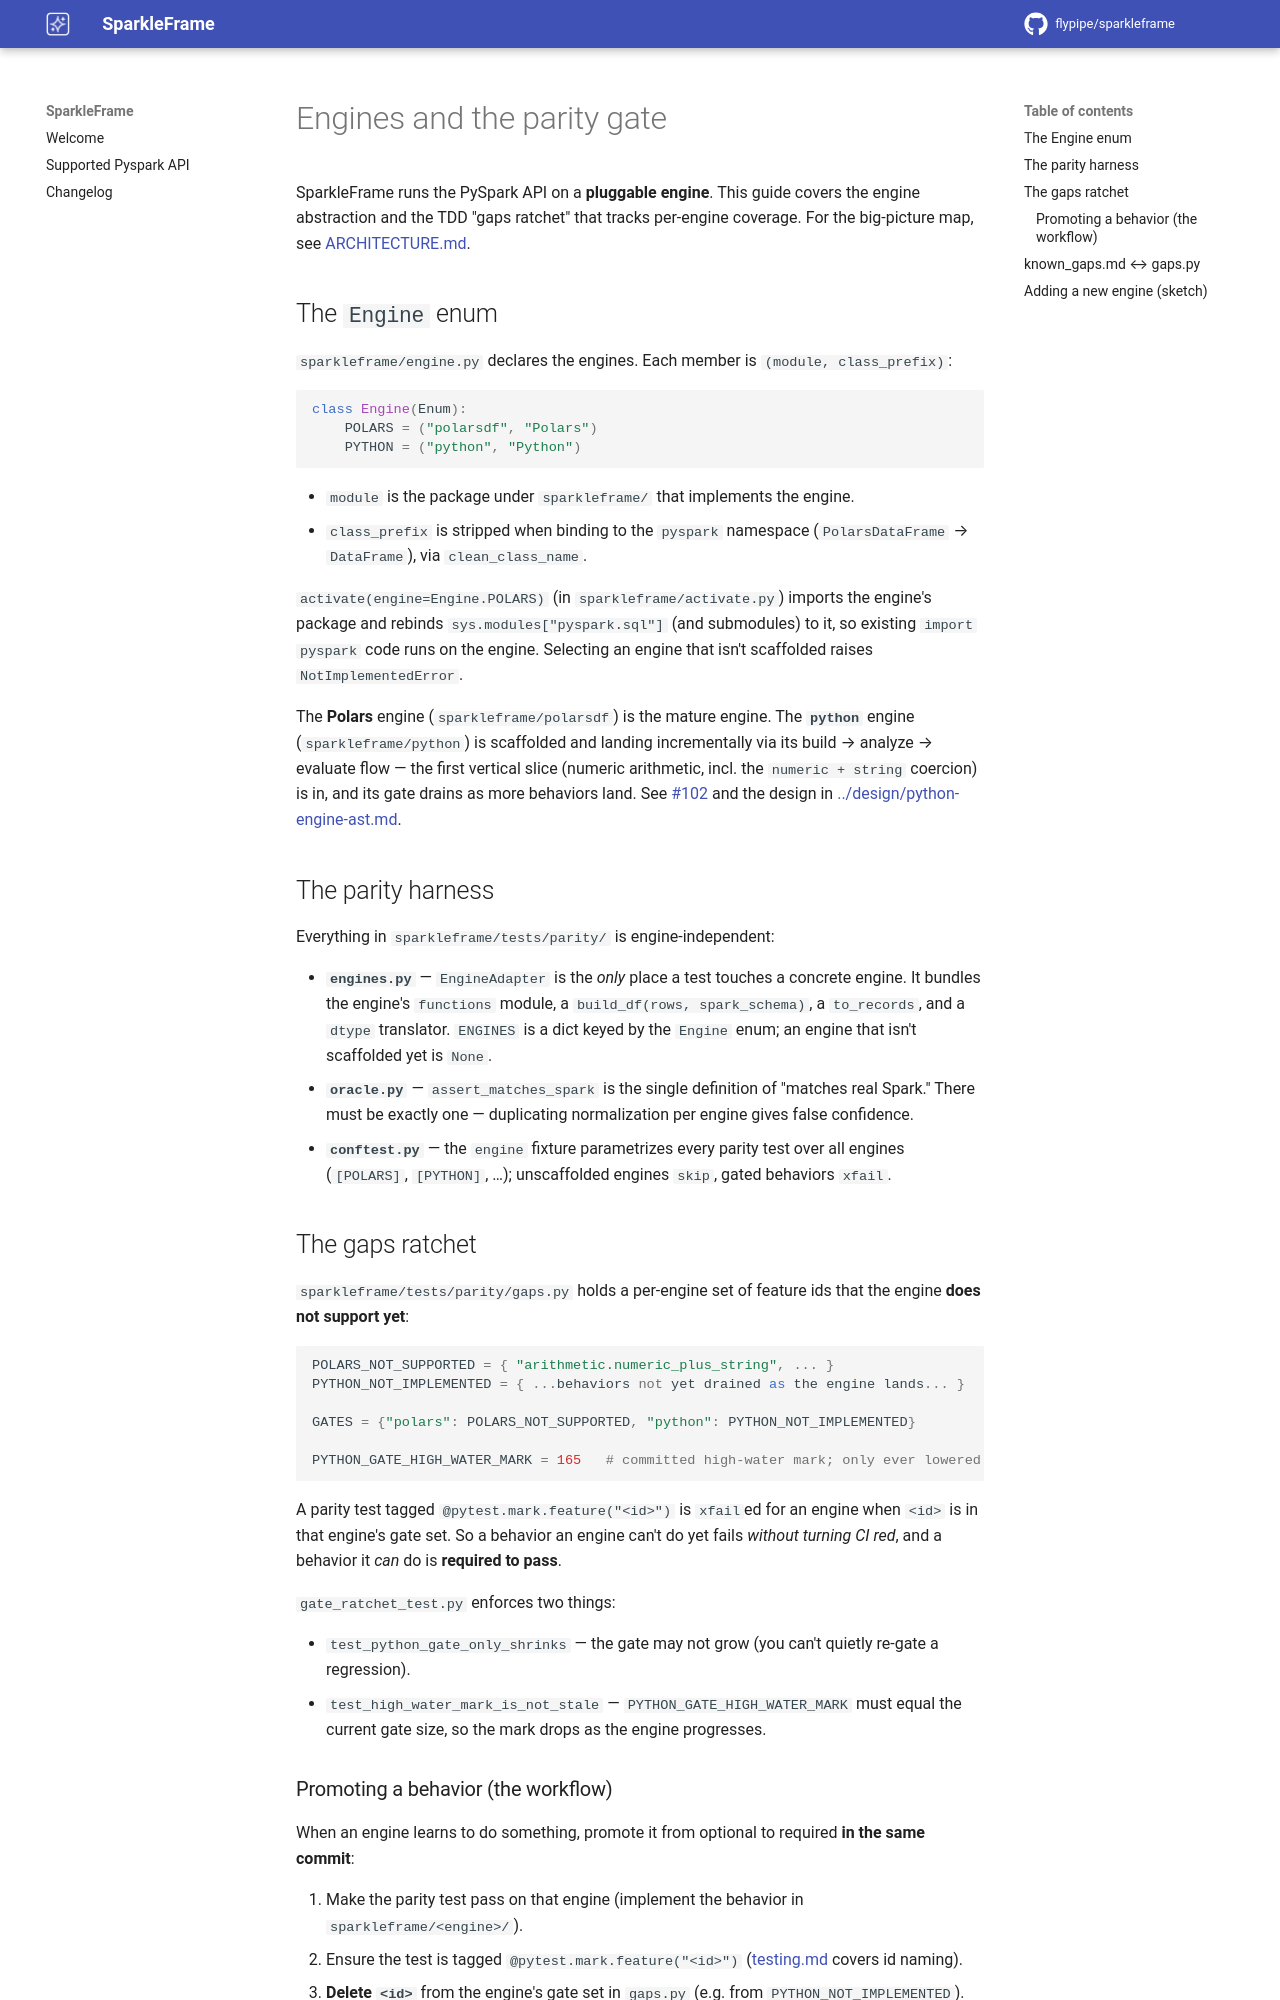

repository: flypipe/sparkleframe · page: 1.4/contributing/engines/index.html · generator: mkdocs

# Engines and the parity gate

SparkleFrame runs the PySpark API on a **pluggable engine**. This guide covers the engine
abstraction and the TDD "gaps ratchet" that tracks per-engine coverage. For the big-picture map,
see [ARCHITECTURE.md](../../ARCHITECTURE.md).

## The `Engine` enum

`sparkleframe/engine.py` declares the engines. Each member is `(module, class_prefix)`:

```python
class Engine(Enum):
    POLARS = ("polarsdf", "Polars")
    PYTHON = ("python", "Python")
```

- `module` is the package under `sparkleframe/` that implements the engine.
- `class_prefix` is stripped when binding to the `pyspark` namespace (`PolarsDataFrame` →
  `DataFrame`), via `clean_class_name`.

`activate(engine=Engine.POLARS)` (in `sparkleframe/activate.py`) imports the engine's package and
rebinds `sys.modules["pyspark.sql"]` (and submodules) to it, so existing `import pyspark` code runs
on the engine. Selecting an engine that isn't scaffolded raises `NotImplementedError`.

The **Polars** engine (`sparkleframe/polarsdf`) is the mature engine. The **`python`** engine
(`sparkleframe/python`) is scaffolded and landing incrementally via its build → analyze → evaluate
flow — the first vertical slice (numeric arithmetic, incl. the `numeric + string` coercion) is in,
and its gate drains as more behaviors land. See [#102](https://github.com/flypipe/sparkleframe/issues/102)
and the design in [../design/python-engine-ast.md](../design/python-engine-ast.md).

## The parity harness

Everything in `sparkleframe/tests/parity/` is engine-independent:

- **`engines.py`** — `EngineAdapter` is the *only* place a test touches a concrete engine. It bundles
  the engine's `functions` module, a `build_df(rows, spark_schema)`, a `to_records`, and a `dtype`
  translator. `ENGINES` is a dict keyed by the `Engine` enum; an engine that isn't scaffolded yet is
  `None`.
- **`oracle.py`** — `assert_matches_spark` is the single definition of "matches real Spark." There
  must be exactly one — duplicating normalization per engine gives false confidence.
- **`conftest.py`** — the `engine` fixture parametrizes every parity test over all engines (`[POLARS]`,
  `[PYTHON]`, …); unscaffolded engines `skip`, gated behaviors `xfail`.

## The gaps ratchet

`sparkleframe/tests/parity/gaps.py` holds a per-engine set of feature ids that the engine **does not
support yet**:

```python
POLARS_NOT_SUPPORTED = { "arithmetic.numeric_plus_string", ... }
PYTHON_NOT_IMPLEMENTED = { ...behaviors not yet drained as the engine lands... }

GATES = {"polars": POLARS_NOT_SUPPORTED, "python": PYTHON_NOT_IMPLEMENTED}

PYTHON_GATE_HIGH_WATER_MARK = 165   # committed high-water mark; only ever lowered
```

A parity test tagged `@pytest.mark.feature("<id>")` is `xfail`ed for an engine when `<id>` is in that
engine's gate set. So a behavior an engine can't do yet fails *without turning CI red*, and a behavior
it *can* do is **required to pass**.

`gate_ratchet_test.py` enforces two things:

- `test_python_gate_only_shrinks` — the gate may not grow (you can't quietly re-gate a regression).
- `test_high_water_mark_is_not_stale` — `PYTHON_GATE_HIGH_WATER_MARK` must equal the current gate
  size, so the mark drops as the engine progresses.
